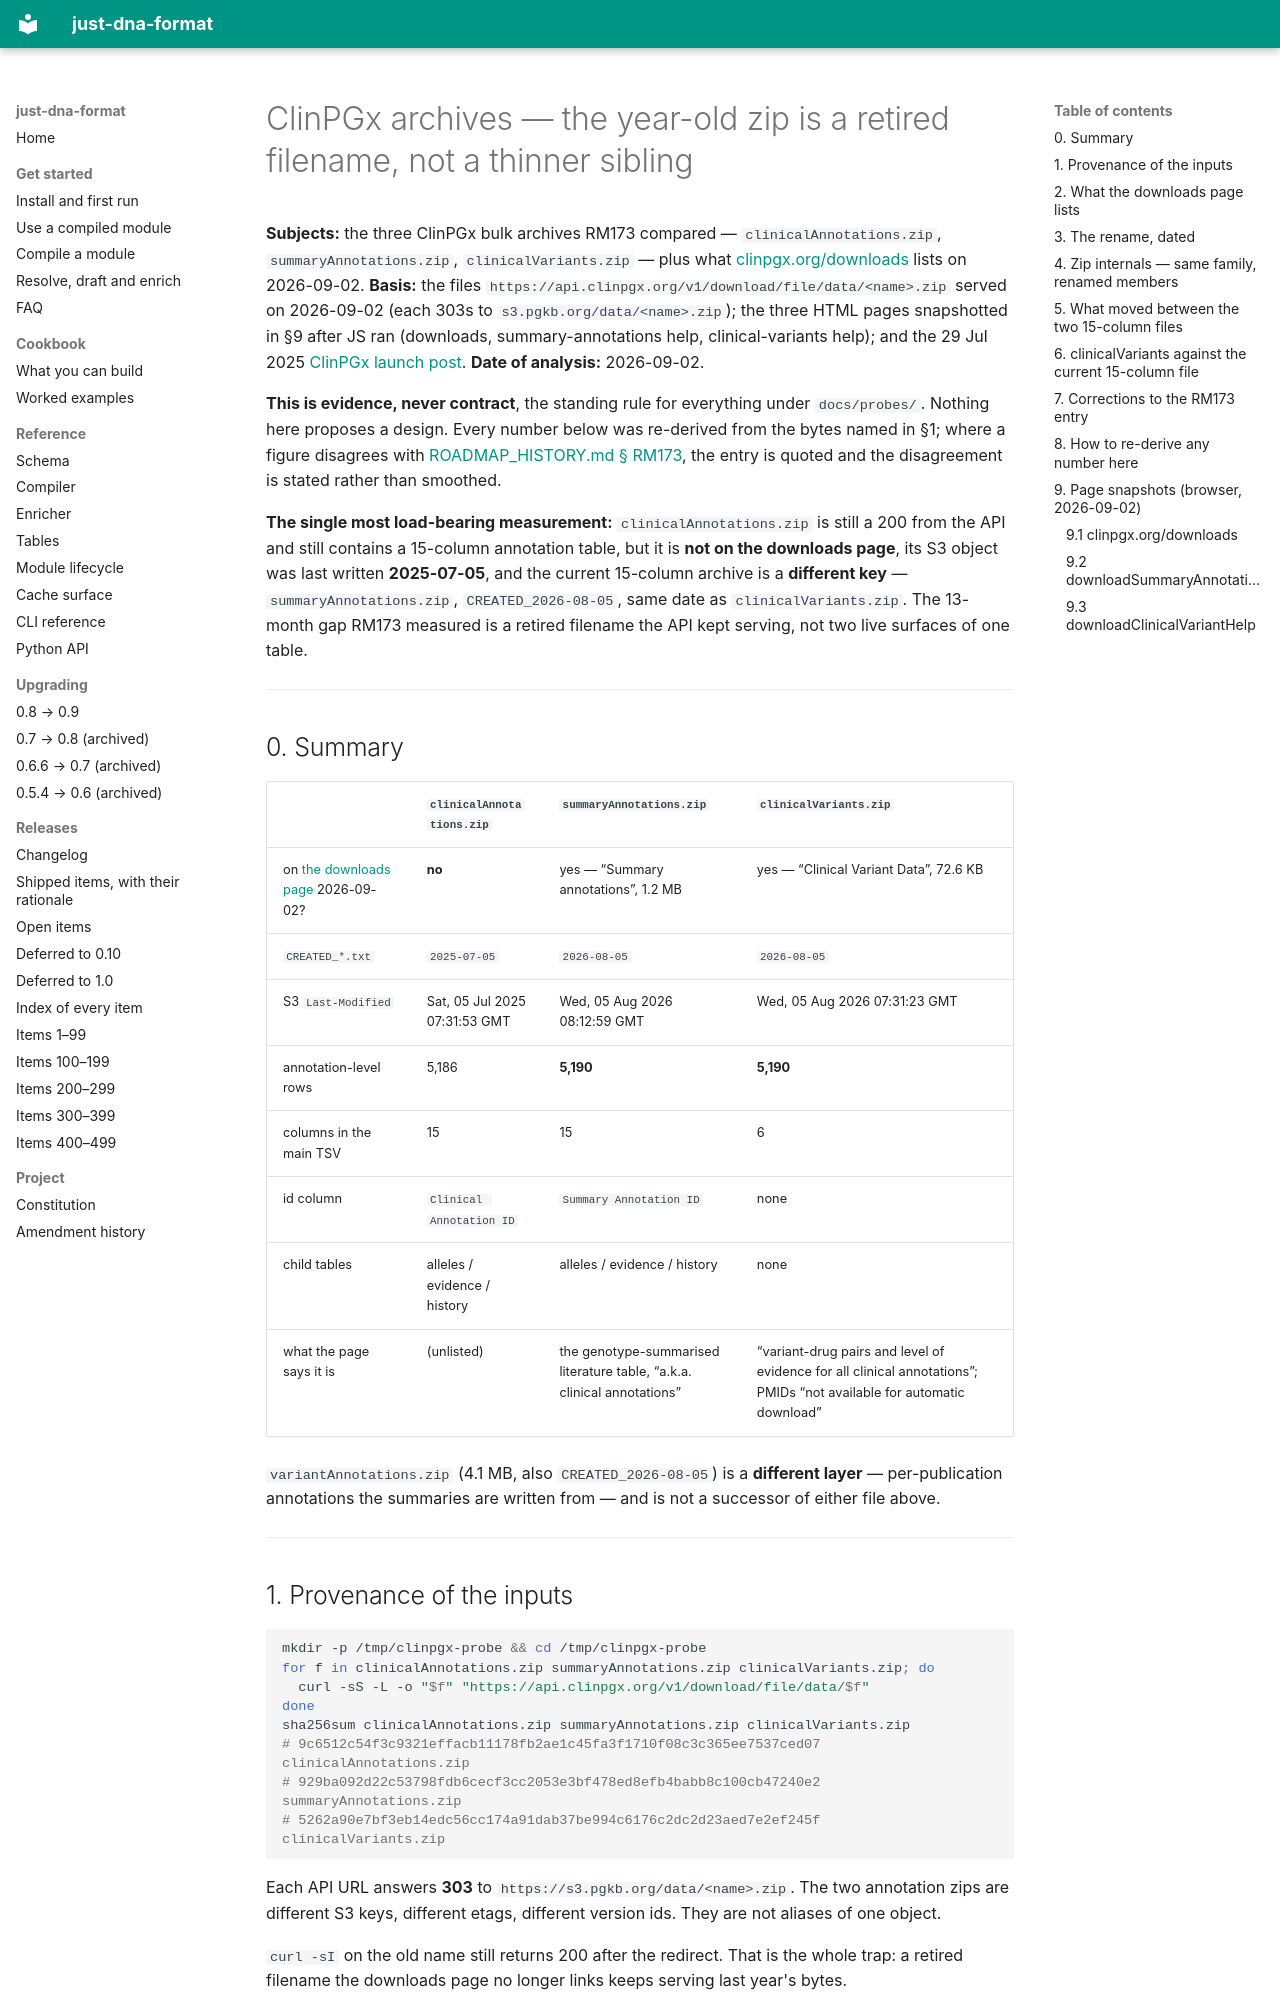

repository: dna-seq/just-dna-compiler · page: probes/CLINPGX_ARCHIVES/index.html · generator: mkdocs

# ClinPGx archives — the year-old zip is a retired filename, not a thinner sibling

**Subjects:** the three ClinPGx bulk archives RM173 compared — `clinicalAnnotations.zip`,
`summaryAnnotations.zip`, `clinicalVariants.zip` — plus what [clinpgx.org/downloads](https://www.clinpgx.org/downloads)
lists on 2026-09-02.
**Basis:** the files `https://api.clinpgx.org/v1/download/file/data/<name>.zip` served on 2026-09-02
(each 303s to `s3.pgkb.org/data/<name>.zip`); the three HTML pages snapshotted in §9 after JS
ran (downloads, summary-annotations help, clinical-variants help); and the
29 Jul 2025 [ClinPGx launch post](https://blog.clinpgx.org/pharmgkb-is-now-clinpgx/).
**Date of analysis:** 2026-09-02.

**This is evidence, never contract**, the standing rule for everything under `docs/probes/`. Nothing
here proposes a design. Every number below was re-derived from the bytes named in §1; where a figure
disagrees with [ROADMAP_HISTORY.md § RM173](../history/ROADMAP_HISTORY_0_6.md#rm173--closed-2026-09-02-superseded-by-rm175-the-year-old-archive-was-a-retired-filename-not-a-stale-sibling),
the entry is quoted and the disagreement is stated rather than smoothed.

**The single most load-bearing measurement:** `clinicalAnnotations.zip` is still a 200 from the API
and still contains a 15-column annotation table, but it is **not on the downloads page**, its S3
object was last written **2025-07-05**, and the current 15-column archive is a **different key** —
`summaryAnnotations.zip`, `CREATED_2026-08-05`, same date as `clinicalVariants.zip`. The 13-month
gap RM173 measured is a retired filename the API kept serving, not two live surfaces of one table.

---

## 0. Summary

| | `clinicalAnnotations.zip` | `summaryAnnotations.zip` | `clinicalVariants.zip` |
|---|---|---|---|
| on [the downloads page](https://www.clinpgx.org/downloads) 2026-09-02? | **no** | yes — “Summary annotations”, 1.2 MB | yes — “Clinical Variant Data”, 72.6 KB |
| `CREATED_*.txt` | `2025-07-05` | `2026-08-05` | `2026-08-05` |
| S3 `Last-Modified` | Sat, 05 Jul 2025 07:31:53 GMT | Wed, 05 Aug 2026 08:12:59 GMT | Wed, 05 Aug 2026 07:31:23 GMT |
| annotation-level rows | 5,186 | **5,190** | **5,190** |
| columns in the main TSV | 15 | 15 | 6 |
| id column | `Clinical Annotation ID` | `Summary Annotation ID` | none |
| child tables | alleles / evidence / history | alleles / evidence / history | none |
| what the page says it is | (unlisted) | the genotype-summarised literature table, “a.k.a. clinical annotations” | “variant-drug pairs and level of evidence for all clinical annotations”; PMIDs “not available for automatic download” |

`variantAnnotations.zip` (4.1 MB, also `CREATED_2026-08-05`) is a **different layer** — per-publication
annotations the summaries are written from — and is not a successor of either file above.

---
